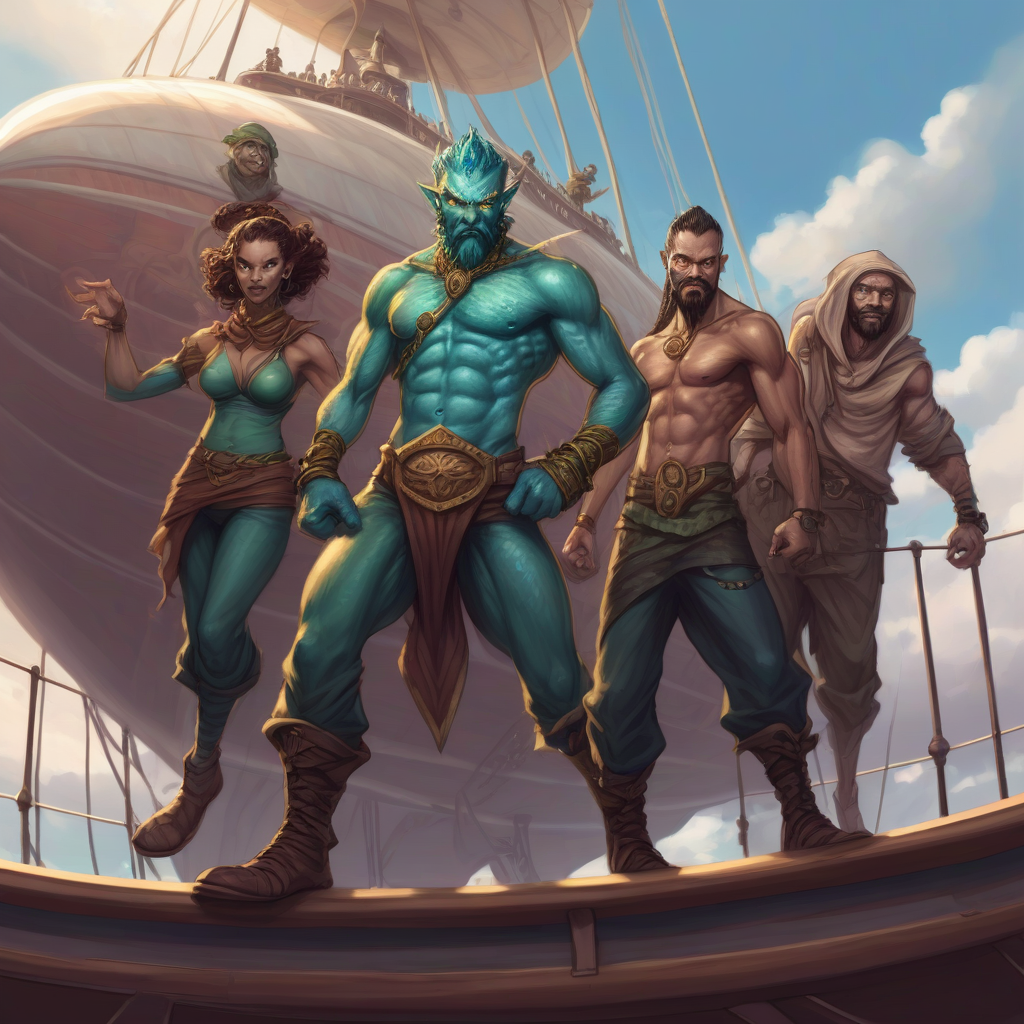
Generation parameters embedded in this image by ComfyUI (PNG 'prompt' text chunk: the API-format workflow graph, JSON):
{"1":{"inputs":{"ckpt_name":"juggernautXL_v8Rundiffusion.safetensors"},"class_type":"CheckpointLoaderSimple"},"2":{"inputs":{"MODEL":["1",0],"CLIP":["1",1],"VAE":["1",2]},"class_type":"Anything Everywhere3"},"3":{"inputs":{"text":"digital drawing of 4 ugly athletic simic thugs from the magic: the gathering universe standing on board of an airship looking menacing and ready to attack","clip":["1",1]},"class_type":"CLIPTextEncode"},"4":{"inputs":{"text":"","clip":["1",1]},"class_type":"CLIPTextEncode"},"5":{"inputs":{"CONDITIONING":["4",0]},"class_type":"Prompts Everywhere"},"7":{"inputs":{"width":1024,"height":1024,"batch_size":1},"class_type":"EmptyLatentImage"},"8":{"inputs":{"LATENT":["7",0]},"class_type":"Anything Everywhere"},"11":{"inputs":{"seed":970528757778519,"steps":20,"cfg":7.0,"sampler_name":"euler","scheduler":"normal","denoise":1.0,"preview_method":"none","vae_decode":"true","model":["1",0],"positive":["3",0],"negative":["4",0],"latent_image":["7",0],"optional_vae":["1",2]},"class_type":"KSampler (Efficient)"},"12":{"inputs":{"images":["11",5]},"class_type":"PreviewImage"},"18":{"inputs":{},"class_type":"Anything Everywhere"},"20":{"inputs":{},"class_type":"PreviewImage"}}